The GitHub repository sumitthombare12/project contains a labelled image folder "Native Birds of Bangladesh" with 18 categories: Asian Koel, Black Drongo, Black-Winged Kite, Common Myna, Common Tailorbird, Coppersmith Barbet, Heron, House Crow, Indian Roller, Kingfisher, Little Cormorant, Oriental Magpie Robin, Owl, perrot (tiya), Red-Vented Bulbul, Red-Wattled Lapwing, White-Breasted Waterhen, White-Rumped Shama. Examples follow, each with its label.

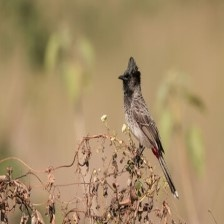
Label: Red-Vented Bulbul

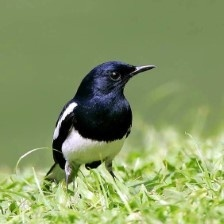
Label: Oriental Magpie Robin

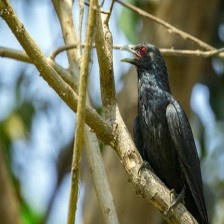
Label: Asian Koel

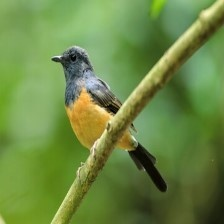
Label: White-Rumped Shama

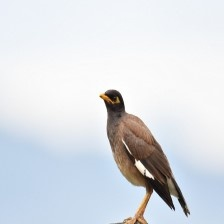
Label: Common Myna

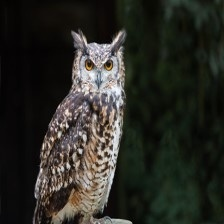
Label: Owl
